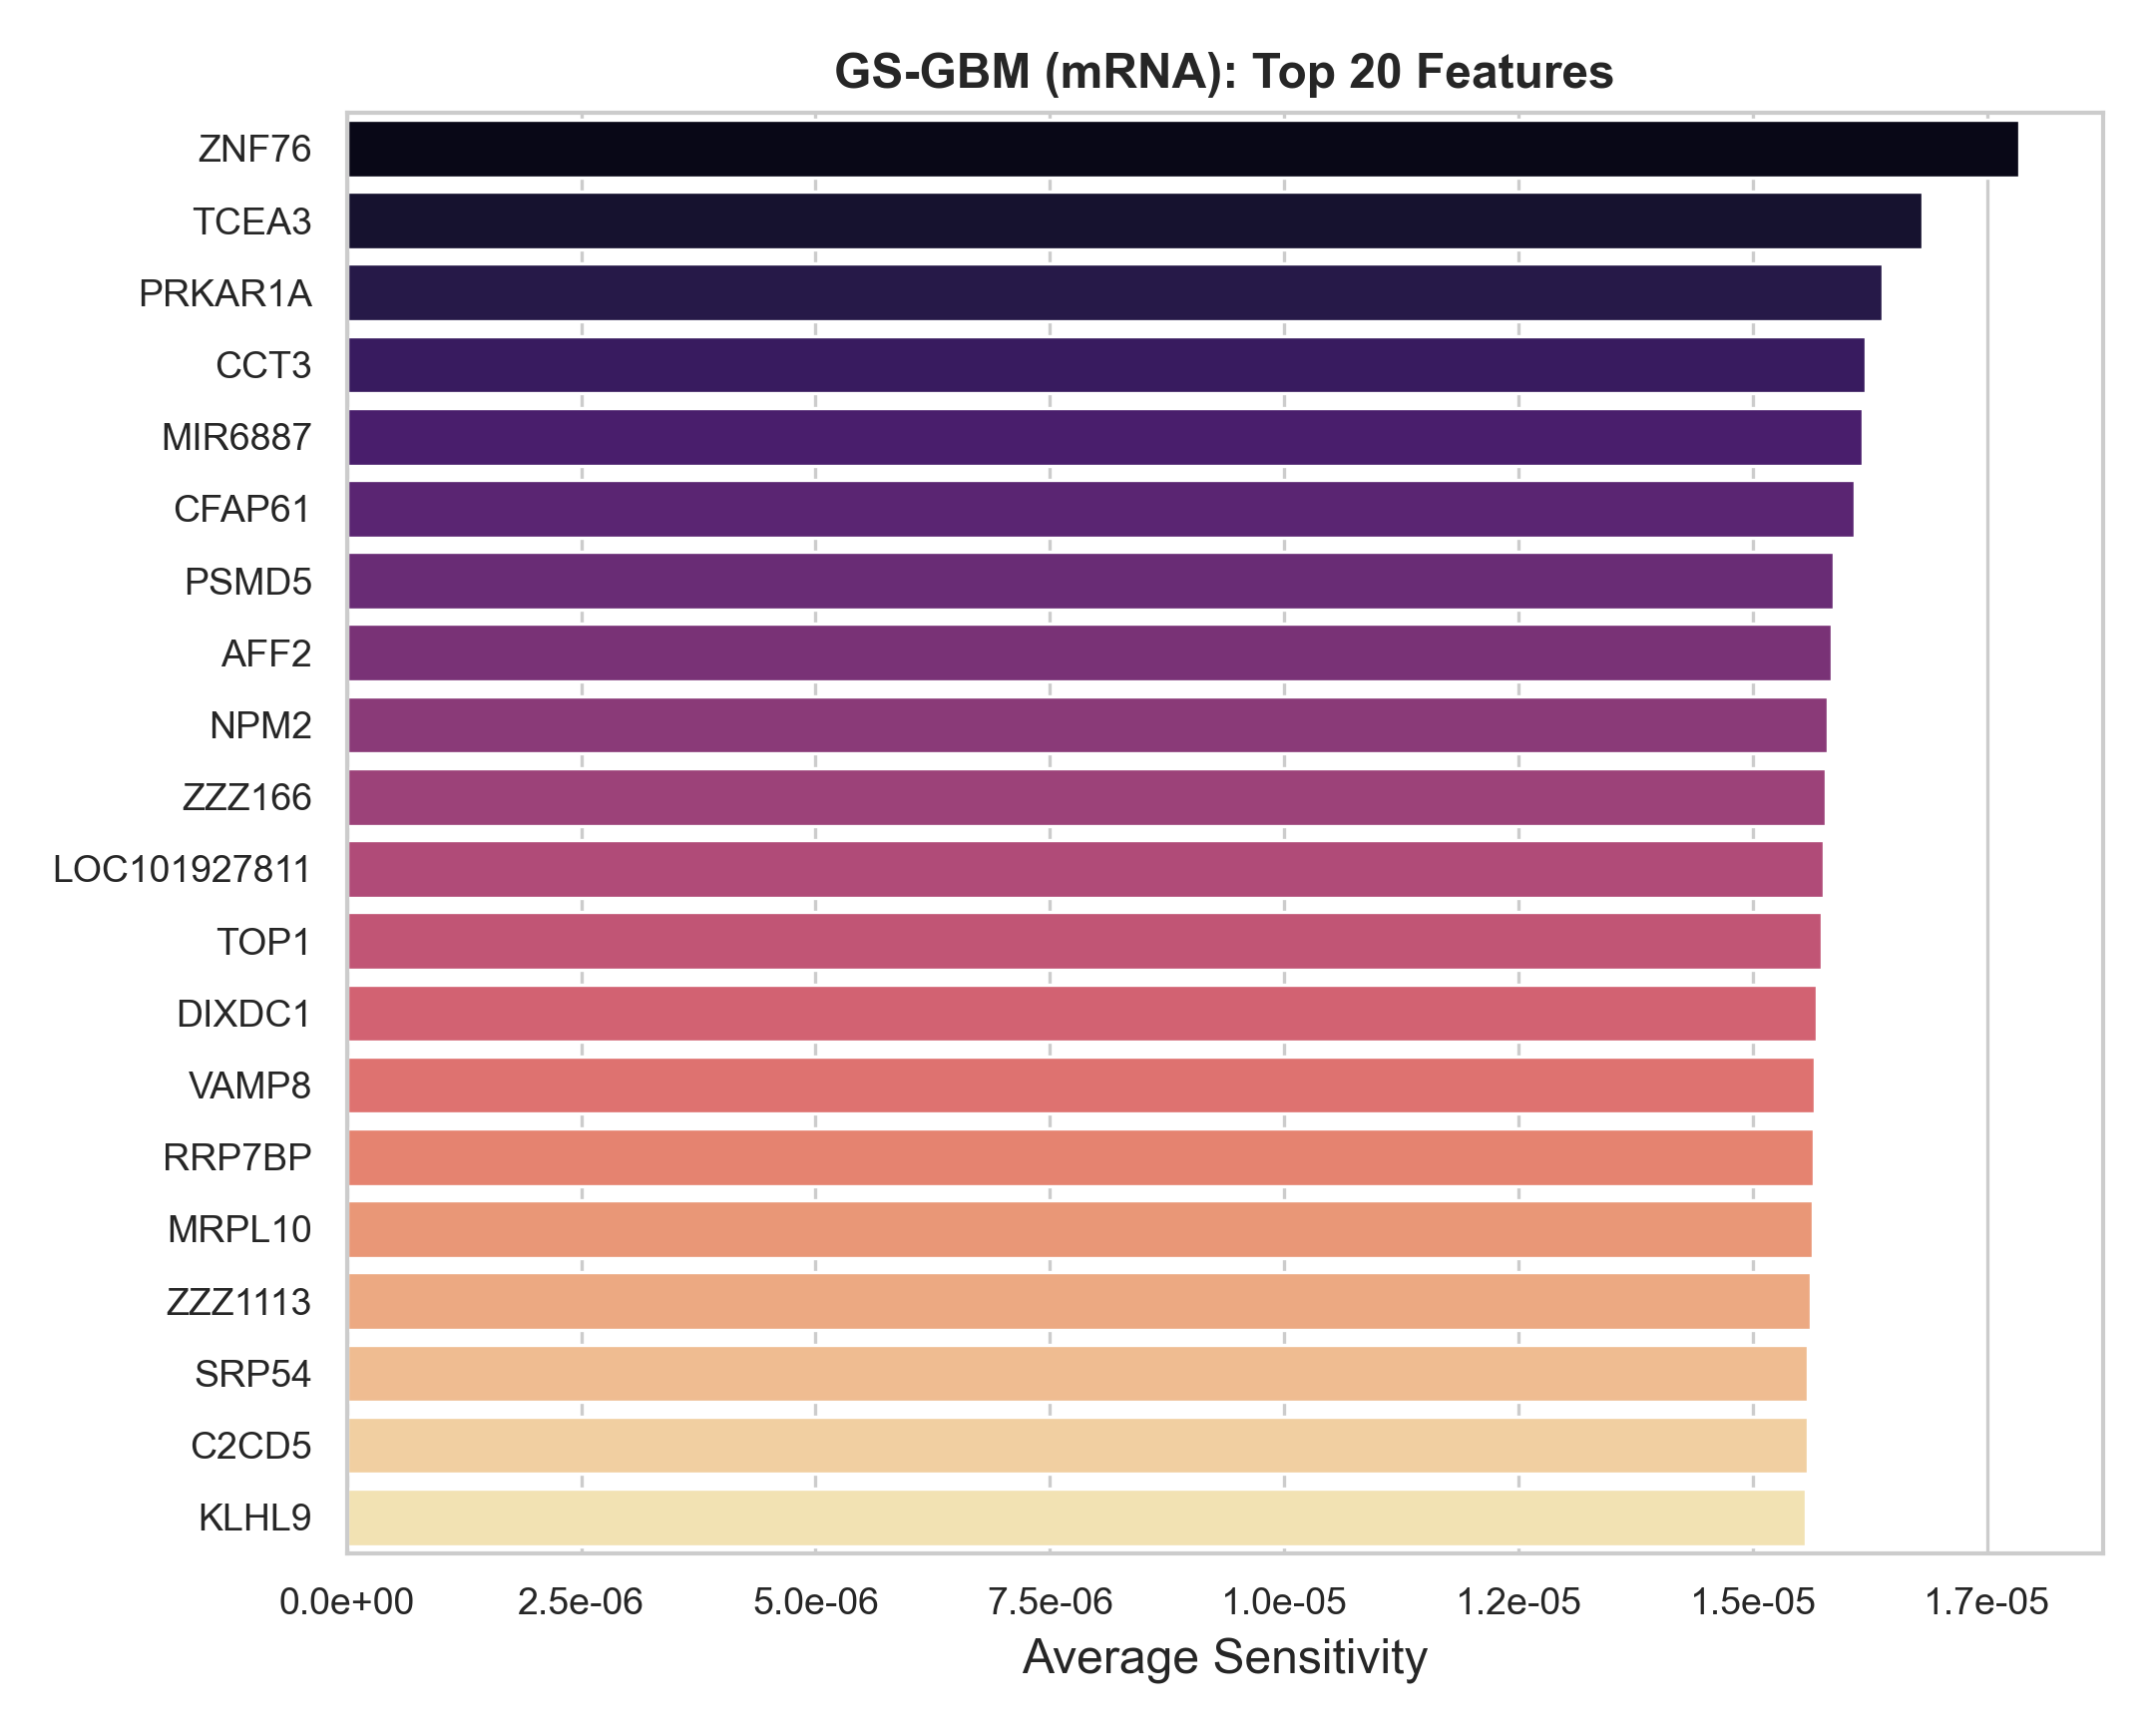

The data file committed next to this chart (first rows):
Feature_Name, Feature_Index, Avg_Sensitivity
ZNF76, 1978, 1.784553e-05
TCEA3, 4230, 1.6810776e-05
PRKAR1A, 4121, 1.637869e-05
CCT3, 1633, 1.6202936e-05
MIR6887, 1096, 1.6169473e-05
CFAP61, 375, 1.6087262e-05
PSMD5, 2370, 1.5866126e-05
AFF2, 1856, 1.5842179e-05
NPM2, 3916, 1.57945e-05
ZZZ166, 1549, 1.5781108e-05
LOC101927811, 639, 1.5754533e-05
TOP1, 4434, 1.5738715e-05
DIXDC1, 2568, 1.5683047e-05
VAMP8, 3996, 1.5656839e-05
RRP7BP, 487, 1.5650025e-05
MRPL10, 2657, 1.5642141e-05
ZZZ1113, 1643, 1.561268e-05
SRP54, 2803, 1.5590635e-05
C2CD5, 2571, 1.5581387e-05
KLHL9, 1170, 1.5565907e-05
